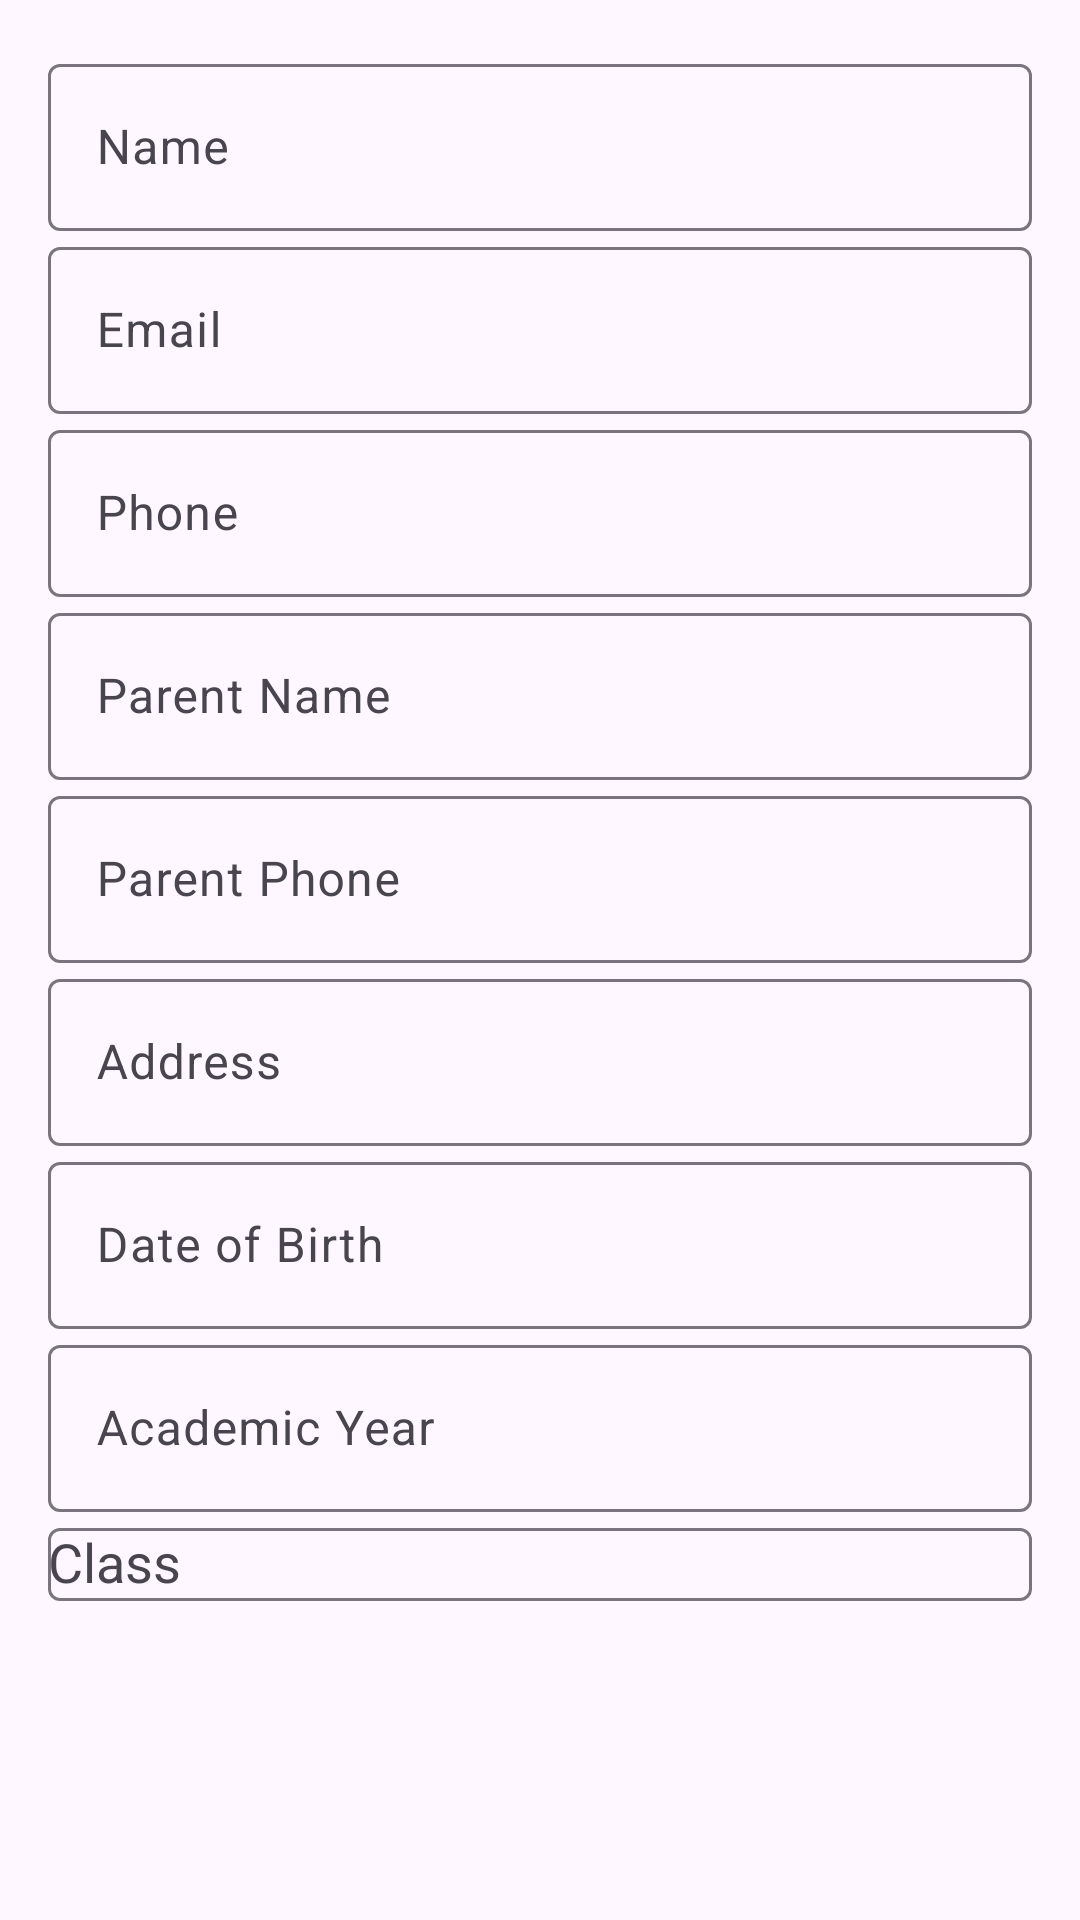

Reconstruct the res/layout file that produces this screen, plus the resources it refers to.
<!-- AndroidManifest.xml: application theme Theme.SchoolResultsManagementApp -->
<!-- res/layout/dialog_edit_student.xml -->
<?xml version="1.0" encoding="utf-8"?>
<LinearLayout xmlns:android="http://schemas.android.com/apk/res/android"
    xmlns:app="http://schemas.android.com/apk/res-auto"
    android:layout_width="match_parent"
    android:layout_height="wrap_content"
    android:orientation="vertical"
    android:padding="16dp">

    <com.google.android.material.textfield.TextInputLayout
        android:layout_width="match_parent"
        android:layout_height="wrap_content"
        android:hint="Name">

        <com.google.android.material.textfield.TextInputEditText
            android:id="@+id/editTextEditName"
            android:layout_width="match_parent"
            android:layout_height="wrap_content"
            android:inputType="textPersonName" />
    </com.google.android.material.textfield.TextInputLayout>

    <com.google.android.material.textfield.TextInputLayout
        android:layout_width="match_parent"
        android:layout_height="wrap_content"
        android:hint="Email">

        <com.google.android.material.textfield.TextInputEditText
            android:id="@+id/editTextEditEmail"
            android:layout_width="match_parent"
            android:layout_height="wrap_content"
            android:inputType="textEmailAddress" />
    </com.google.android.material.textfield.TextInputLayout>

    <com.google.android.material.textfield.TextInputLayout
        android:layout_width="match_parent"
        android:layout_height="wrap_content"
        android:hint="Phone">

        <com.google.android.material.textfield.TextInputEditText
            android:id="@+id/editTextEditPhone"
            android:layout_width="match_parent"
            android:layout_height="wrap_content"
            android:inputType="phone" />
    </com.google.android.material.textfield.TextInputLayout>

    <com.google.android.material.textfield.TextInputLayout
        android:layout_width="match_parent"
        android:layout_height="wrap_content"
        android:hint="Parent Name">

        <com.google.android.material.textfield.TextInputEditText
            android:id="@+id/editTextEditParent"
            android:layout_width="match_parent"
            android:layout_height="wrap_content"
            android:inputType="textPersonName" />
    </com.google.android.material.textfield.TextInputLayout>

    <com.google.android.material.textfield.TextInputLayout
        android:layout_width="match_parent"
        android:layout_height="wrap_content"
        android:hint="Parent Phone">

        <com.google.android.material.textfield.TextInputEditText
            android:id="@+id/editTextEditParentPhone"
            android:layout_width="match_parent"
            android:layout_height="wrap_content"
            android:inputType="phone" />
    </com.google.android.material.textfield.TextInputLayout>

    <com.google.android.material.textfield.TextInputLayout
        android:layout_width="match_parent"
        android:layout_height="wrap_content"
        android:hint="Address">

        <com.google.android.material.textfield.TextInputEditText
            android:id="@+id/editTextEditAddress"
            android:layout_width="match_parent"
            android:layout_height="wrap_content"
            android:inputType="textPostalAddress" />
    </com.google.android.material.textfield.TextInputLayout>

    <com.google.android.material.textfield.TextInputLayout
        android:layout_width="match_parent"
        android:layout_height="wrap_content"
        android:hint="Date of Birth">

        <com.google.android.material.textfield.TextInputEditText
            android:id="@+id/editTextEditDob"
            android:layout_width="match_parent"
            android:layout_height="wrap_content"
            android:inputType="date" />
    </com.google.android.material.textfield.TextInputLayout>

    <com.google.android.material.textfield.TextInputLayout
        android:layout_width="match_parent"
        android:layout_height="wrap_content"
        android:hint="Academic Year">

        <com.google.android.material.textfield.TextInputEditText
            android:id="@+id/editTextEditAcademicYear"
            android:layout_width="match_parent"
            android:layout_height="wrap_content"
            android:inputType="text" />
    </com.google.android.material.textfield.TextInputLayout>

    <com.google.android.material.textfield.TextInputLayout
        android:layout_width="match_parent"
        android:layout_height="wrap_content"
        android:hint="Class">

        <com.google.android.material.textfield.MaterialAutoCompleteTextView
            android:id="@+id/autoCompleteTextViewEditClass"
            android:layout_width="match_parent"
            android:layout_height="wrap_content" />
    </com.google.android.material.textfield.TextInputLayout>

    <com.google.android.material.chip.ChipGroup
        android:id="@+id/chipGroupEditClass"
        android:layout_width="match_parent"
        android:layout_height="wrap_content" />
</LinearLayout>
<!-- resources referenced by this layout -->
<resources>
  <style name="Theme.SchoolResultsManagementApp" parent="Base.Theme.SchoolResultsManagementApp" />
  <style name="Base.Theme.SchoolResultsManagementApp" parent="Theme.Material3.DayNight.NoActionBar">
          
          
      </style>
</resources>
